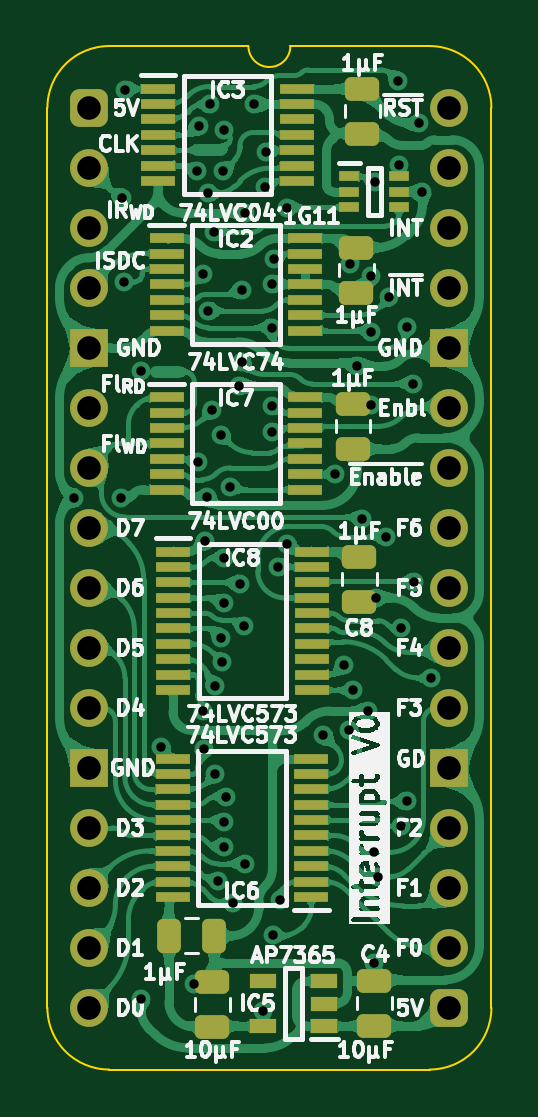
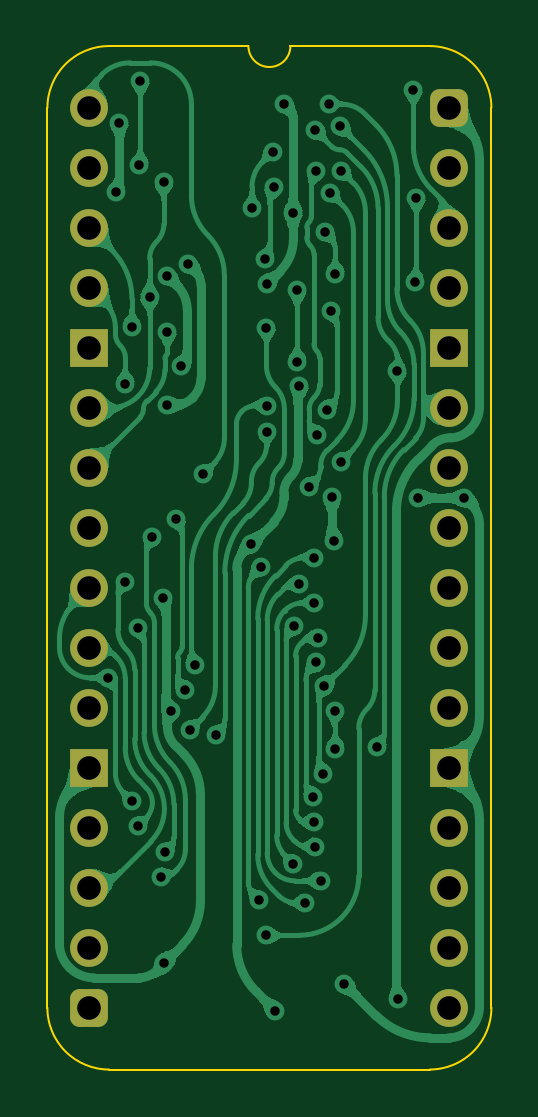
Circuit board: 11 layer files. Board 18.8 x 43.3 mm.
- bottom_copper: Flags Enable Interrupt-B_Cu.gbl (133042 bytes)
- bottom_mask: Flags Enable Interrupt-B_Mask.gbs (1925 bytes)
- paste: Flags Enable Interrupt-B_Paste.gbp (503 bytes)
- bottom_silk: Flags Enable Interrupt-B_Silkscreen.gbo (504 bytes)
- outline: Flags Enable Interrupt-Edge_Cuts.gm1 (1098 bytes)
- top_copper: Flags Enable Interrupt-F_Cu.gtl (288124 bytes)
- top_mask: Flags Enable Interrupt-F_Mask.gts (5056 bytes)
- paste: Flags Enable Interrupt-F_Paste.gtp (4179 bytes)
- top_silk: Flags Enable Interrupt-F_Silkscreen.gto (89380 bytes)
- drill: Flags Enable Interrupt-NPTH.drl (309 bytes)
- drill: Flags Enable Interrupt-PTH.drl (2106 bytes)

=== bottom_copper: Flags Enable Interrupt-B_Cu.gbl (133042 bytes, source omitted) ===
=== bottom_mask: Flags Enable Interrupt-B_Mask.gbs (1925 bytes, source withheld) ===
=== paste: Flags Enable Interrupt-B_Paste.gbp ===
%TF.GenerationSoftware,KiCad,Pcbnew,9.0.7-9.0.7~ubuntu24.04.1*%
%TF.CreationDate,2026-01-20T19:23:22+02:00*%
%TF.ProjectId,Flags Enable Interrupt,466c6167-7320-4456-9e61-626c6520496e,V1*%
%TF.SameCoordinates,Original*%
%TF.FileFunction,Paste,Bot*%
%TF.FilePolarity,Positive*%
%FSLAX46Y46*%
G04 Gerber Fmt 4.6, Leading zero omitted, Abs format (unit mm)*
G04 Created by KiCad (PCBNEW 9.0.7-9.0.7~ubuntu24.04.1) date 2026-01-20 19:23:22*
%MOMM*%
%LPD*%
G01*
G04 APERTURE LIST*
G04 APERTURE END LIST*
M02*

=== bottom_silk: Flags Enable Interrupt-B_Silkscreen.gbo ===
%TF.GenerationSoftware,KiCad,Pcbnew,9.0.7-9.0.7~ubuntu24.04.1*%
%TF.CreationDate,2026-01-20T19:23:23+02:00*%
%TF.ProjectId,Flags Enable Interrupt,466c6167-7320-4456-9e61-626c6520496e,V1*%
%TF.SameCoordinates,Original*%
%TF.FileFunction,Legend,Bot*%
%TF.FilePolarity,Positive*%
%FSLAX46Y46*%
G04 Gerber Fmt 4.6, Leading zero omitted, Abs format (unit mm)*
G04 Created by KiCad (PCBNEW 9.0.7-9.0.7~ubuntu24.04.1) date 2026-01-20 19:23:23*
%MOMM*%
%LPD*%
G01*
G04 APERTURE LIST*
G04 APERTURE END LIST*
M02*

=== outline: Flags Enable Interrupt-Edge_Cuts.gm1 ===
%TF.GenerationSoftware,KiCad,Pcbnew,9.0.7-9.0.7~ubuntu24.04.1*%
%TF.CreationDate,2026-01-20T19:23:23+02:00*%
%TF.ProjectId,Flags Enable Interrupt,466c6167-7320-4456-9e61-626c6520496e,V1*%
%TF.SameCoordinates,Original*%
%TF.FileFunction,Profile,NP*%
%FSLAX46Y46*%
G04 Gerber Fmt 4.6, Leading zero omitted, Abs format (unit mm)*
G04 Created by KiCad (PCBNEW 9.0.7-9.0.7~ubuntu24.04.1) date 2026-01-20 19:23:23*
%MOMM*%
%LPD*%
G01*
G04 APERTURE LIST*
%TA.AperFunction,Profile*%
%ADD10C,0.100000*%
%TD*%
G04 APERTURE END LIST*
D10*
%TO.C,J1*%
X17018000Y-38100000D02*
G75*
G02*
X14404268Y-40713730I-2613730J0D01*
G01*
X14404267Y2613733D02*
G75*
G02*
X17018003Y1I3J-2613733D01*
G01*
X8509000Y2616200D02*
G75*
G02*
X6731000Y2616200I-889000J0D01*
G01*
X835733Y-40713733D02*
G75*
G02*
X-1778003Y-38100000I-3J2613733D01*
G01*
X-1778000Y0D02*
G75*
G02*
X835732Y2613732I2613731J1D01*
G01*
X17018000Y-38100000D02*
X17017999Y1D01*
X14404268Y-40713732D02*
X835733Y-40713733D01*
X14404267Y2613733D02*
X8509000Y2616200D01*
X6731000Y2616200D02*
X835732Y2613732D01*
X-1778000Y-38100000D02*
X-1778000Y0D01*
%TD*%
M02*

=== top_copper: Flags Enable Interrupt-F_Cu.gtl (288124 bytes, source omitted) ===
=== top_mask: Flags Enable Interrupt-F_Mask.gts ===
%TF.GenerationSoftware,KiCad,Pcbnew,9.0.7-9.0.7~ubuntu24.04.1*%
%TF.CreationDate,2026-01-20T19:23:23+02:00*%
%TF.ProjectId,Flags Enable Interrupt,466c6167-7320-4456-9e61-626c6520496e,V1*%
%TF.SameCoordinates,Original*%
%TF.FileFunction,Soldermask,Top*%
%TF.FilePolarity,Negative*%
%FSLAX46Y46*%
G04 Gerber Fmt 4.6, Leading zero omitted, Abs format (unit mm)*
G04 Created by KiCad (PCBNEW 9.0.7-9.0.7~ubuntu24.04.1) date 2026-01-20 19:23:23*
%MOMM*%
%LPD*%
G01*
G04 APERTURE LIST*
G04 Aperture macros list*
%AMRoundRect*
0 Rectangle with rounded corners*
0 $1 Rounding radius*
0 $2 $3 $4 $5 $6 $7 $8 $9 X,Y pos of 4 corners*
0 Add a 4 corners polygon primitive as box body*
4,1,4,$2,$3,$4,$5,$6,$7,$8,$9,$2,$3,0*
0 Add four circle primitives for the rounded corners*
1,1,$1+$1,$2,$3*
1,1,$1+$1,$4,$5*
1,1,$1+$1,$6,$7*
1,1,$1+$1,$8,$9*
0 Add four rect primitives between the rounded corners*
20,1,$1+$1,$2,$3,$4,$5,0*
20,1,$1+$1,$4,$5,$6,$7,0*
20,1,$1+$1,$6,$7,$8,$9,0*
20,1,$1+$1,$8,$9,$2,$3,0*%
G04 Aperture macros list end*
%ADD10R,0.875000X0.450000*%
%ADD11RoundRect,0.250000X-0.475000X0.250000X-0.475000X-0.250000X0.475000X-0.250000X0.475000X0.250000X0*%
%ADD12RoundRect,0.250000X0.475000X-0.250000X0.475000X0.250000X-0.475000X0.250000X-0.475000X-0.250000X0*%
%ADD13R,1.475000X0.450000*%
%ADD14O,1.600000X1.600000*%
%ADD15R,1.600000X1.600000*%
%ADD16RoundRect,0.400000X-0.400000X-0.400000X0.400000X-0.400000X0.400000X0.400000X-0.400000X0.400000X0*%
%ADD17RoundRect,0.250000X-0.250000X-0.475000X0.250000X-0.475000X0.250000X0.475000X-0.250000X0.475000X0*%
%ADD18R,1.150000X0.600000*%
G04 APERTURE END LIST*
D10*
%TO.C,IC1*%
X13127000Y-2906000D03*
X13127000Y-3556000D03*
X13127000Y-4206000D03*
X11003000Y-4206000D03*
X11003000Y-3556000D03*
X11003000Y-2906000D03*
%TD*%
D11*
%TO.C,C8*%
X11430000Y-20905000D03*
X11430000Y-19005000D03*
%TD*%
D12*
%TO.C,C5*%
X5207000Y-37007000D03*
X5207000Y-38907000D03*
%TD*%
D13*
%TO.C,IC3*%
X8780000Y807000D03*
X8780000Y157000D03*
X8780000Y-493000D03*
X8780000Y-1143000D03*
X8780000Y-1793000D03*
X8780000Y-2443000D03*
X8780000Y-3093000D03*
X2904000Y-3093000D03*
X2904000Y-2443000D03*
X2904000Y-1793000D03*
X2904000Y-1143000D03*
X2904000Y-493000D03*
X2904000Y157000D03*
X2904000Y807000D03*
%TD*%
D11*
%TO.C,C1*%
X11303000Y-7824000D03*
X11303000Y-5924000D03*
%TD*%
D12*
%TO.C,C4*%
X12065000Y-36957000D03*
X12065000Y-38857000D03*
%TD*%
D14*
%TO.C,J1*%
X15240000Y0D03*
X15240000Y-2540000D03*
X15240000Y-5080000D03*
X15240000Y-7620000D03*
D15*
X15240000Y-10160000D03*
D14*
X15240000Y-12700000D03*
X15240000Y-15240000D03*
X15240000Y-17780000D03*
X15240000Y-20320000D03*
X15240000Y-22860000D03*
X15240000Y-25400000D03*
D15*
X15240000Y-27940000D03*
D14*
X15240000Y-30480000D03*
X15240000Y-33020000D03*
X15240000Y-35560000D03*
D16*
X15240000Y-38100000D03*
D14*
X0Y-38100000D03*
X0Y-35560000D03*
X0Y-33020000D03*
X0Y-30480000D03*
D15*
X0Y-27940000D03*
D14*
X0Y-25400000D03*
X0Y-22860000D03*
X0Y-20320000D03*
X0Y-17780000D03*
X0Y-15240000D03*
X0Y-12700000D03*
D15*
X0Y-10160000D03*
D14*
X0Y-7620000D03*
X0Y-5080000D03*
X0Y-2540000D03*
D16*
X0Y0D03*
%TD*%
D17*
%TO.C,C2*%
X5267000Y-35052000D03*
X3367000Y-35052000D03*
%TD*%
D13*
%TO.C,IC6*%
X3522000Y-33405000D03*
X3522000Y-32755000D03*
X3522000Y-32105000D03*
X3522000Y-31455000D03*
X3522000Y-30805000D03*
X3522000Y-30155000D03*
X3522000Y-29505000D03*
X3522000Y-28855000D03*
X3522000Y-28205000D03*
X3522000Y-27555000D03*
X9398000Y-27555000D03*
X9398000Y-28205000D03*
X9398000Y-28855000D03*
X9398000Y-29505000D03*
X9398000Y-30155000D03*
X9398000Y-30805000D03*
X9398000Y-31455000D03*
X9398000Y-32105000D03*
X9398000Y-32755000D03*
X9398000Y-33405000D03*
%TD*%
D11*
%TO.C,C7*%
X11557000Y-1093000D03*
X11557000Y807000D03*
%TD*%
%TO.C,C9*%
X11159000Y-14428000D03*
X11159000Y-12528000D03*
%TD*%
D13*
%TO.C,IC2*%
X9144000Y-5528000D03*
X9144000Y-6178000D03*
X9144000Y-6828000D03*
X9144000Y-7478000D03*
X9144000Y-8128000D03*
X9144000Y-8778000D03*
X9144000Y-9428000D03*
X3268000Y-9428000D03*
X3268000Y-8778000D03*
X3268000Y-8128000D03*
X3268000Y-7478000D03*
X3268000Y-6828000D03*
X3268000Y-6178000D03*
X3268000Y-5528000D03*
%TD*%
D18*
%TO.C,IC5*%
X7336000Y-38873000D03*
X7336000Y-36973000D03*
X9936000Y-36973000D03*
X9936000Y-37923000D03*
X9936000Y-38873000D03*
%TD*%
D13*
%TO.C,IC7*%
X9144000Y-12259000D03*
X9144000Y-12909000D03*
X9144000Y-13559000D03*
X9144000Y-14209000D03*
X9144000Y-14859000D03*
X9144000Y-15509000D03*
X9144000Y-16159000D03*
X3268000Y-16159000D03*
X3268000Y-15509000D03*
X3268000Y-14859000D03*
X3268000Y-14209000D03*
X3268000Y-13559000D03*
X3268000Y-12909000D03*
X3268000Y-12259000D03*
%TD*%
%TO.C,IC8*%
X9415000Y-18792000D03*
X9415000Y-19442000D03*
X9415000Y-20092000D03*
X9415000Y-20742000D03*
X9415000Y-21392000D03*
X9415000Y-22042000D03*
X9415000Y-22692000D03*
X9415000Y-23342000D03*
X9415000Y-23992000D03*
X9415000Y-24642000D03*
X3539000Y-24642000D03*
X3539000Y-23992000D03*
X3539000Y-23342000D03*
X3539000Y-22692000D03*
X3539000Y-22042000D03*
X3539000Y-21392000D03*
X3539000Y-20742000D03*
X3539000Y-20092000D03*
X3539000Y-19442000D03*
X3539000Y-18792000D03*
%TD*%
M02*

=== paste: Flags Enable Interrupt-F_Paste.gtp ===
%TF.GenerationSoftware,KiCad,Pcbnew,9.0.7-9.0.7~ubuntu24.04.1*%
%TF.CreationDate,2026-01-20T19:23:22+02:00*%
%TF.ProjectId,Flags Enable Interrupt,466c6167-7320-4456-9e61-626c6520496e,V1*%
%TF.SameCoordinates,Original*%
%TF.FileFunction,Paste,Top*%
%TF.FilePolarity,Positive*%
%FSLAX46Y46*%
G04 Gerber Fmt 4.6, Leading zero omitted, Abs format (unit mm)*
G04 Created by KiCad (PCBNEW 9.0.7-9.0.7~ubuntu24.04.1) date 2026-01-20 19:23:22*
%MOMM*%
%LPD*%
G01*
G04 APERTURE LIST*
G04 Aperture macros list*
%AMRoundRect*
0 Rectangle with rounded corners*
0 $1 Rounding radius*
0 $2 $3 $4 $5 $6 $7 $8 $9 X,Y pos of 4 corners*
0 Add a 4 corners polygon primitive as box body*
4,1,4,$2,$3,$4,$5,$6,$7,$8,$9,$2,$3,0*
0 Add four circle primitives for the rounded corners*
1,1,$1+$1,$2,$3*
1,1,$1+$1,$4,$5*
1,1,$1+$1,$6,$7*
1,1,$1+$1,$8,$9*
0 Add four rect primitives between the rounded corners*
20,1,$1+$1,$2,$3,$4,$5,0*
20,1,$1+$1,$4,$5,$6,$7,0*
20,1,$1+$1,$6,$7,$8,$9,0*
20,1,$1+$1,$8,$9,$2,$3,0*%
G04 Aperture macros list end*
%ADD10R,0.875000X0.450000*%
%ADD11RoundRect,0.250000X-0.475000X0.250000X-0.475000X-0.250000X0.475000X-0.250000X0.475000X0.250000X0*%
%ADD12RoundRect,0.250000X0.475000X-0.250000X0.475000X0.250000X-0.475000X0.250000X-0.475000X-0.250000X0*%
%ADD13R,1.475000X0.450000*%
%ADD14RoundRect,0.250000X-0.250000X-0.475000X0.250000X-0.475000X0.250000X0.475000X-0.250000X0.475000X0*%
%ADD15R,1.150000X0.600000*%
G04 APERTURE END LIST*
D10*
%TO.C,IC1*%
X13127000Y-2906000D03*
X13127000Y-3556000D03*
X13127000Y-4206000D03*
X11003000Y-4206000D03*
X11003000Y-3556000D03*
X11003000Y-2906000D03*
%TD*%
D11*
%TO.C,C8*%
X11430000Y-20905000D03*
X11430000Y-19005000D03*
%TD*%
D12*
%TO.C,C5*%
X5207000Y-37007000D03*
X5207000Y-38907000D03*
%TD*%
D13*
%TO.C,IC3*%
X8780000Y807000D03*
X8780000Y157000D03*
X8780000Y-493000D03*
X8780000Y-1143000D03*
X8780000Y-1793000D03*
X8780000Y-2443000D03*
X8780000Y-3093000D03*
X2904000Y-3093000D03*
X2904000Y-2443000D03*
X2904000Y-1793000D03*
X2904000Y-1143000D03*
X2904000Y-493000D03*
X2904000Y157000D03*
X2904000Y807000D03*
%TD*%
D11*
%TO.C,C1*%
X11303000Y-7824000D03*
X11303000Y-5924000D03*
%TD*%
D12*
%TO.C,C4*%
X12065000Y-36957000D03*
X12065000Y-38857000D03*
%TD*%
D14*
%TO.C,C2*%
X5267000Y-35052000D03*
X3367000Y-35052000D03*
%TD*%
D13*
%TO.C,IC6*%
X3522000Y-33405000D03*
X3522000Y-32755000D03*
X3522000Y-32105000D03*
X3522000Y-31455000D03*
X3522000Y-30805000D03*
X3522000Y-30155000D03*
X3522000Y-29505000D03*
X3522000Y-28855000D03*
X3522000Y-28205000D03*
X3522000Y-27555000D03*
X9398000Y-27555000D03*
X9398000Y-28205000D03*
X9398000Y-28855000D03*
X9398000Y-29505000D03*
X9398000Y-30155000D03*
X9398000Y-30805000D03*
X9398000Y-31455000D03*
X9398000Y-32105000D03*
X9398000Y-32755000D03*
X9398000Y-33405000D03*
%TD*%
D11*
%TO.C,C7*%
X11557000Y-1093000D03*
X11557000Y807000D03*
%TD*%
%TO.C,C9*%
X11159000Y-14428000D03*
X11159000Y-12528000D03*
%TD*%
D13*
%TO.C,IC2*%
X9144000Y-5528000D03*
X9144000Y-6178000D03*
X9144000Y-6828000D03*
X9144000Y-7478000D03*
X9144000Y-8128000D03*
X9144000Y-8778000D03*
X9144000Y-9428000D03*
X3268000Y-9428000D03*
X3268000Y-8778000D03*
X3268000Y-8128000D03*
X3268000Y-7478000D03*
X3268000Y-6828000D03*
X3268000Y-6178000D03*
X3268000Y-5528000D03*
%TD*%
D15*
%TO.C,IC5*%
X7336000Y-38873000D03*
X7336000Y-36973000D03*
X9936000Y-36973000D03*
X9936000Y-37923000D03*
X9936000Y-38873000D03*
%TD*%
D13*
%TO.C,IC7*%
X9144000Y-12259000D03*
X9144000Y-12909000D03*
X9144000Y-13559000D03*
X9144000Y-14209000D03*
X9144000Y-14859000D03*
X9144000Y-15509000D03*
X9144000Y-16159000D03*
X3268000Y-16159000D03*
X3268000Y-15509000D03*
X3268000Y-14859000D03*
X3268000Y-14209000D03*
X3268000Y-13559000D03*
X3268000Y-12909000D03*
X3268000Y-12259000D03*
%TD*%
%TO.C,IC8*%
X9415000Y-18792000D03*
X9415000Y-19442000D03*
X9415000Y-20092000D03*
X9415000Y-20742000D03*
X9415000Y-21392000D03*
X9415000Y-22042000D03*
X9415000Y-22692000D03*
X9415000Y-23342000D03*
X9415000Y-23992000D03*
X9415000Y-24642000D03*
X3539000Y-24642000D03*
X3539000Y-23992000D03*
X3539000Y-23342000D03*
X3539000Y-22692000D03*
X3539000Y-22042000D03*
X3539000Y-21392000D03*
X3539000Y-20742000D03*
X3539000Y-20092000D03*
X3539000Y-19442000D03*
X3539000Y-18792000D03*
%TD*%
M02*

=== top_silk: Flags Enable Interrupt-F_Silkscreen.gto (89380 bytes, source omitted) ===
=== drill: Flags Enable Interrupt-NPTH.drl ===
M48
; DRILL file {KiCad 9.0.7-9.0.7~ubuntu24.04.1} date 2026-01-20T19:23:21+0200
; FORMAT={-:-/ absolute / metric / decimal}
; #@! TF.CreationDate,2026-01-20T19:23:21+02:00
; #@! TF.GenerationSoftware,Kicad,Pcbnew,9.0.7-9.0.7~ubuntu24.04.1
; #@! TF.FileFunction,NonPlated,1,2,NPTH
FMAT,2
METRIC
%
G90
G05
M30

=== drill: Flags Enable Interrupt-PTH.drl ===
M48
; DRILL file {KiCad 9.0.7-9.0.7~ubuntu24.04.1} date 2026-01-20T19:23:21+0200
; FORMAT={-:-/ absolute / metric / decimal}
; #@! TF.CreationDate,2026-01-20T19:23:21+02:00
; #@! TF.GenerationSoftware,Kicad,Pcbnew,9.0.7-9.0.7~ubuntu24.04.1
; #@! TF.FileFunction,Plated,1,2,PTH
FMAT,2
METRIC
; #@! TA.AperFunction,Plated,PTH,ViaDrill
T1C0.400
; #@! TA.AperFunction,Plated,PTH,ComponentDrill
T2C1.000
%
G90
G05
T1
X-0.635Y-16.51
X1.324Y-16.51
X1.397Y-3.81
X1.472Y-7.366
X1.524Y0.762
X2.187Y-37.747
X2.2Y-11.128
X3.048Y-27.051
X4.445Y-37.084
X4.572Y-2.667
X4.609Y-14.985
X4.624Y-0.778
X4.826Y-7.031
X4.826Y-25.527
X4.832Y-27.142
X4.894Y-18.323
X4.958Y-16.484
X5.026Y-8.603
X5.034Y-3.609
X5.113Y0.151
X5.187Y-12.782
X5.262Y-5.252
X5.304Y-24.475
X5.334Y-28.194
X5.445Y-32.724
X5.581Y-22.428
X5.588Y-13.843
X5.628Y-23.477
X5.658Y-2.682
X5.678Y-31.275
X5.687Y-0.923
X5.715Y-19.05
X5.715Y-20.955
X5.715Y-30.226
X5.792Y-29.16
X5.942Y-16.033
X6.096Y-33.655
X6.35Y-11.779
X6.367Y-20.143
X6.44Y-7.704
X6.44Y-10.746
X6.558Y-21.939
X6.604Y-4.445
X6.604Y-32.004
X6.985Y0.157
X7.366Y-38.227
X7.444Y-3.364
X7.476Y-1.853
X7.735Y-12.619
X7.735Y-13.731
X7.742Y-7.456
X7.747Y-9.303
X7.773Y-35.03
X7.8Y-6.408
X7.985Y-19.439
X8.06Y-33.528
X8.358Y-4.253
X8.384Y-18.468
X9.9Y-26.549
X10.414Y-15.494
X10.784Y-23.591
X10.986Y-26.327
X11.049Y-6.604
X11.176Y-24.638
X11.346Y-10.932
X11.557Y-17.399
X11.789Y-25.537
X11.938Y-12.573
X11.94Y-7.112
X11.94Y-9.478
X12.043Y-31.518
X12.065Y-36.195
X12.09Y-3.142
X12.13Y-20.745
X12.211Y-32.555
X12.573Y-18.161
X12.69Y-8.02
X13.081Y1.143
X13.127Y-2.413
X13.189Y-22.035
X13.193Y-30.406
X13.44Y-9.271
X13.44Y-29.353
X13.716Y-11.684
X13.743Y-20.071
X13.967Y-0.635
X14.097Y-3.556
X14.44Y-24.13
T2
X0.0Y0.0
X0.0Y-2.54
X0.0Y-5.08
X0.0Y-7.62
X0.0Y-10.16
X0.0Y-12.7
X0.0Y-15.24
X0.0Y-17.78
X0.0Y-20.32
X0.0Y-22.86
X0.0Y-25.4
X0.0Y-27.94
X0.0Y-30.48
X0.0Y-33.02
X0.0Y-35.56
X0.0Y-38.1
X15.24Y0.0
X15.24Y-2.54
X15.24Y-5.08
X15.24Y-7.62
X15.24Y-10.16
X15.24Y-12.7
X15.24Y-15.24
X15.24Y-17.78
X15.24Y-20.32
X15.24Y-22.86
X15.24Y-25.4
X15.24Y-27.94
X15.24Y-30.48
X15.24Y-33.02
X15.24Y-35.56
X15.24Y-38.1
M30
